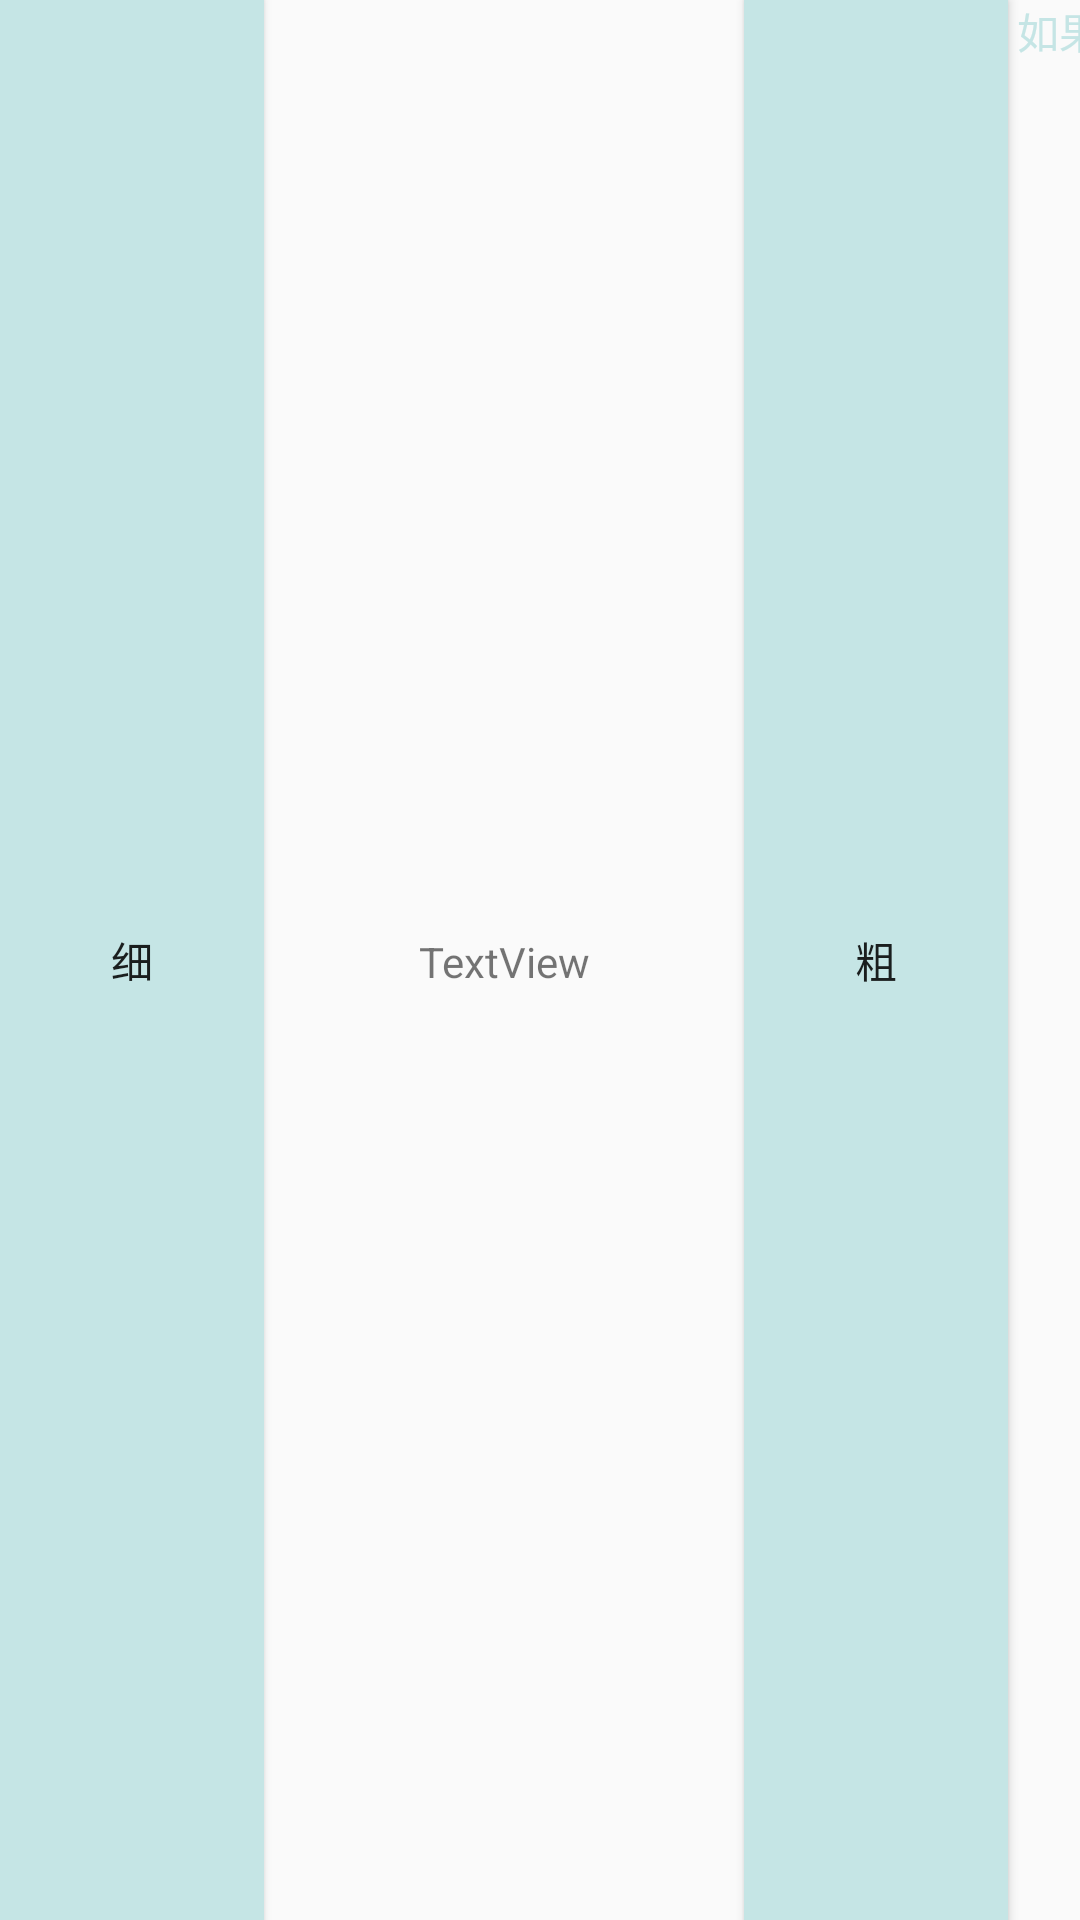

Write the Android layout XML for this screen, with the resource values it uses.
<!-- AndroidManifest.xml: application theme AppTheme -->
<!-- res/layout/width_picker.xml -->
<?xml version="1.0" encoding="utf-8"?>
<LinearLayout xmlns:android="http://schemas.android.com/apk/res/android"
    android:orientation="horizontal"
    android:layout_width="match_parent"
    android:layout_height="52dp" >

    <Button
        android:text="细"
        android:layout_width="wrap_content"
        android:layout_height="match_parent"
        android:id="@+id/subWidth"
        android:textAlignment="center"
        android:background="@color/swanlake"
        />


    <TextView
        android:text="TextView"
        android:layout_width="160dp"
        android:layout_height="wrap_content"
        android:id="@+id/theWidth"
        android:textAlignment="center"
        />


    <Button
        android:text="粗"
        android:layout_width="wrap_content"
        android:layout_height="match_parent"
        android:id="@+id/addWidth"
        android:textAlignment="center"
        android:background="@color/swanlake"
        />

    <TextView
        android:text="如果使用橡皮请增大宽度"
        android:layout_width="160dp"
        android:layout_height="match_parent"
        android:textAlignment="center"
        android:textColor="@color/swanlake"
        />
</LinearLayout>
<!-- resources referenced by this layout -->
<resources>
  <color name="swanlake">#c5e5e5</color>
  <style name="AppTheme" parent="Theme.AppCompat.Light.DarkActionBar">
          
          <item name="colorPrimary">@color/colorPrimary</item>
          <item name="colorPrimaryDark">@color/colorPrimaryDark</item>
          <item name="colorAccent">@color/colorAccent</item>
      </style>
  <color name="colorPrimary">#3F51B5</color>
  <color name="colorPrimaryDark">#303F9F</color>
  <color name="colorAccent">#f9b0c9</color>
</resources>
